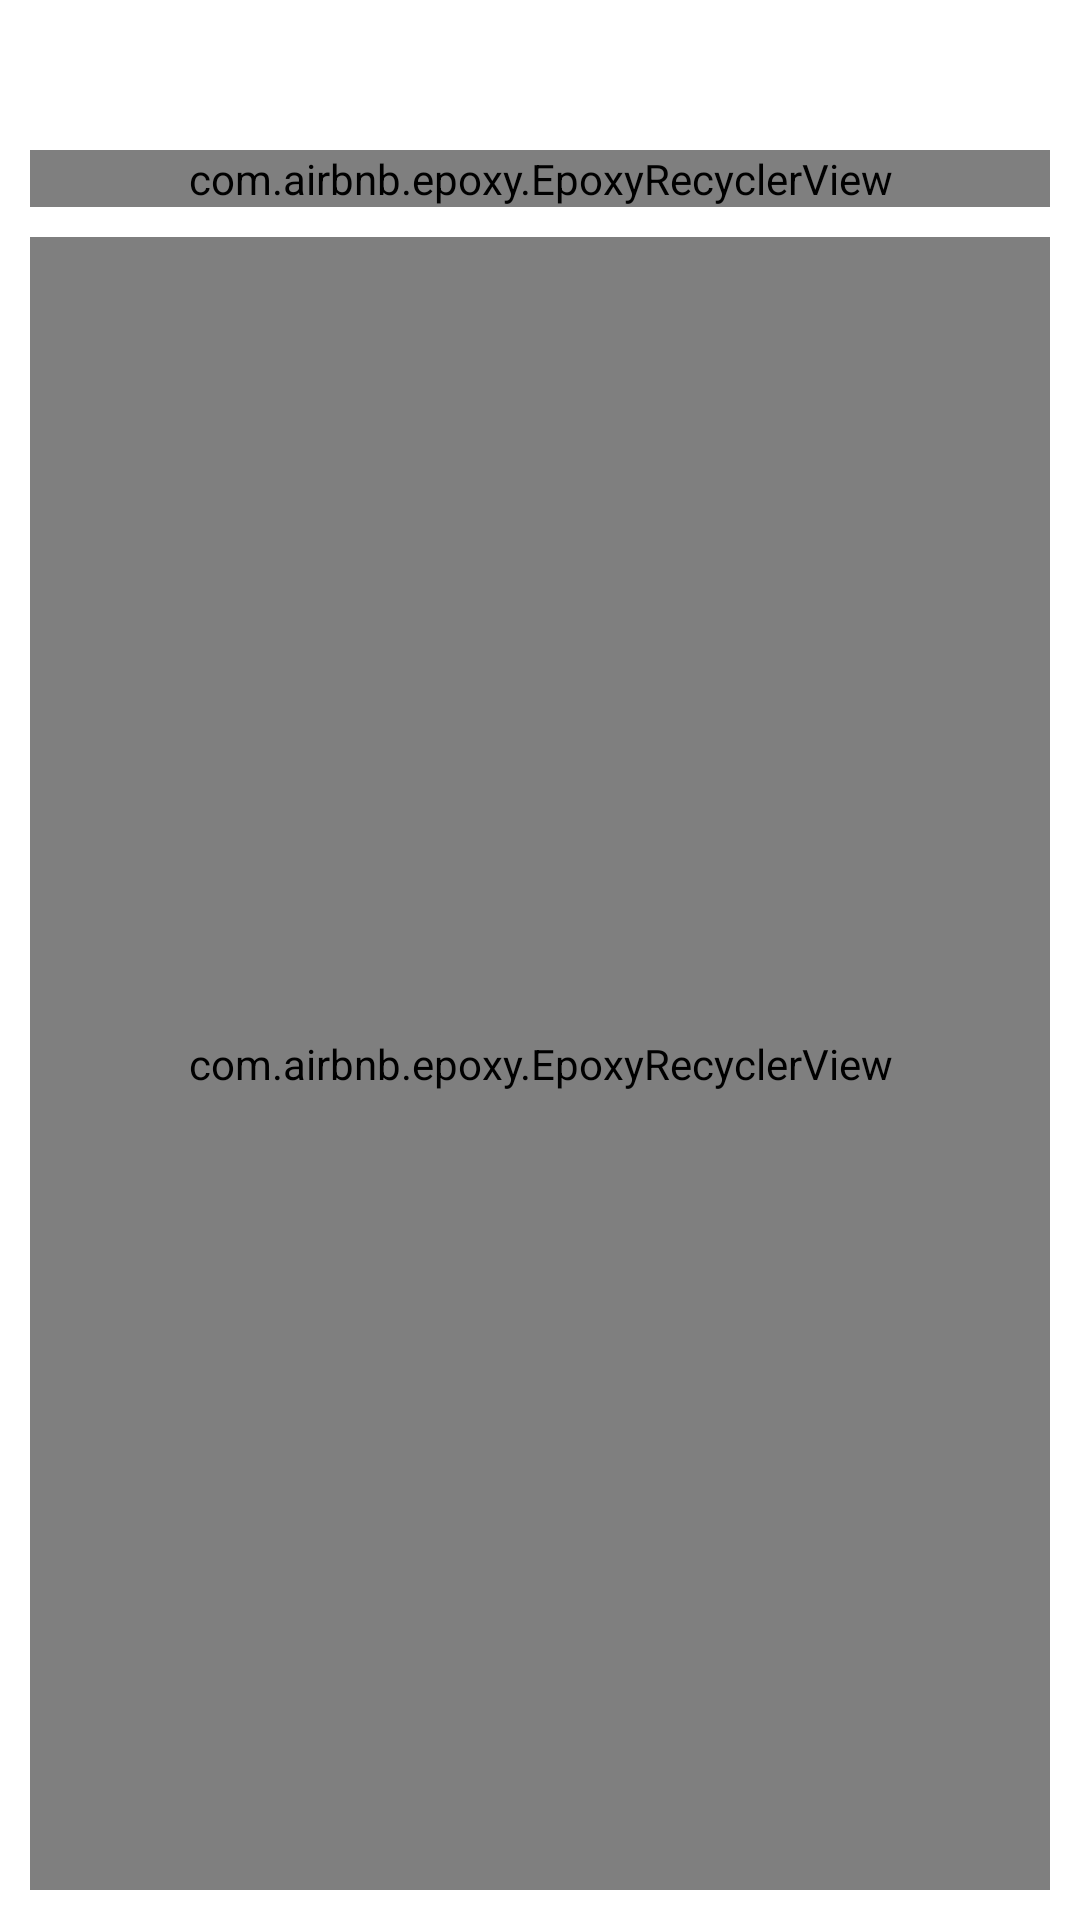

Reconstruct the res/layout file that produces this screen, plus the resources it refers to.
<!-- AndroidManifest.xml: application theme Theme.GetVaccinated -->
<!-- res/layout/activity_show_slots.xml -->
<?xml version="1.0" encoding="utf-8"?>
<androidx.constraintlayout.widget.ConstraintLayout xmlns:android="http://schemas.android.com/apk/res/android"
    xmlns:app="http://schemas.android.com/apk/res-auto"
    xmlns:tools="http://schemas.android.com/tools"
    android:layout_width="match_parent"
    android:layout_height="match_parent">

    <HorizontalScrollView
        android:id="@+id/chipGroupLayout"
        android:layout_width="match_parent"
        android:layout_height="wrap_content"
        app:layout_constraintEnd_toEndOf="parent"
        app:layout_constraintStart_toStartOf="parent"
        app:layout_constraintTop_toTopOf="parent">

        <androidx.constraintlayout.widget.ConstraintLayout
            android:layout_width="wrap_content"
            android:layout_height="wrap_content"
            app:layout_constraintStart_toStartOf="parent"
            app:layout_constraintTop_toTopOf="parent">

            <com.google.android.material.chip.ChipGroup
                android:id="@+id/chipGroupFee"
                android:layout_width="wrap_content"
                android:layout_height="wrap_content"
                android:layout_margin="10dp"
                android:visibility="gone"
                app:layout_constraintBottom_toBottomOf="parent"
                app:layout_constraintStart_toStartOf="parent"
                app:layout_constraintTop_toTopOf="parent"
                app:singleLine="true"
                app:singleSelection="true" />

            <com.google.android.material.chip.ChipGroup
                android:id="@+id/chipGroupVaccine"
                android:layout_width="wrap_content"
                android:layout_height="wrap_content"
                android:layout_margin="10dp"
                android:visibility="gone"
                app:layout_constraintBottom_toBottomOf="parent"
                app:layout_constraintEnd_toEndOf="parent"
                app:layout_constraintStart_toEndOf="@id/chipGroupFee"
                app:layout_constraintTop_toTopOf="parent"
                app:singleLine="true"
                app:singleSelection="true" />

        </androidx.constraintlayout.widget.ConstraintLayout>
    </HorizontalScrollView>

    <com.google.android.material.textview.MaterialTextView
        android:id="@+id/heading"
        android:layout_width="0dp"
        android:layout_height="50dp"
        android:gravity="center"
        android:paddingStart="10dp"
        android:paddingEnd="10dp"
        android:textAppearance="@style/TextAppearance.MaterialComponents.Headline6"
        app:autoSizeMaxTextSize="20dp"
        app:autoSizeMinTextSize="18dp"
        app:autoSizeStepGranularity="2dp"
        app:autoSizeTextType="uniform"
        app:layout_constraintEnd_toEndOf="parent"
        app:layout_constraintStart_toStartOf="parent"
        app:layout_constraintTop_toBottomOf="@id/chipGroupLayout"
        tools:text="Slots in Baran for age 18-44" />

    <com.airbnb.epoxy.EpoxyRecyclerView
        android:id="@+id/dateEpoxy"
        android:layout_width="0dp"
        android:layout_height="wrap_content"
        android:layout_marginStart="10dp"
        android:layout_marginEnd="10dp"
        app:layout_constraintEnd_toEndOf="parent"
        app:layout_constraintStart_toStartOf="parent"
        app:layout_constraintTop_toBottomOf="@id/heading" />

    <com.airbnb.epoxy.EpoxyRecyclerView
        android:id="@+id/epoxy"
        android:layout_width="0dp"
        android:layout_height="0dp"
        android:layout_margin="10dp"
        android:scrollbars="vertical"
        app:layout_constraintBottom_toBottomOf="parent"
        app:layout_constraintEnd_toEndOf="parent"
        app:layout_constraintStart_toStartOf="parent"
        app:layout_constraintTop_toBottomOf="@id/dateEpoxy" />

    <ProgressBar
        android:id="@+id/progressBar"
        android:layout_width="wrap_content"
        android:layout_height="wrap_content"
        android:indeterminateTint="@color/blue_500"
        android:visibility="gone"
        app:layout_constraintBottom_toBottomOf="parent"
        app:layout_constraintEnd_toEndOf="parent"
        app:layout_constraintStart_toStartOf="parent"
        app:layout_constraintTop_toTopOf="parent" />

    <ImageView
        android:id="@+id/noSlotsImage"
        android:layout_width="100dp"
        android:layout_height="100dp"
        android:contentDescription="@string/no_slots"
        android:src="@drawable/ic_warning"
        android:visibility="gone"
        app:layout_constraintBottom_toBottomOf="parent"
        app:layout_constraintEnd_toEndOf="parent"
        app:layout_constraintStart_toStartOf="parent"
        app:layout_constraintTop_toBottomOf="@+id/heading" />

    <com.google.android.material.textview.MaterialTextView
        android:id="@+id/noSlotsMessage"
        android:layout_width="match_parent"
        android:layout_height="100dp"
        android:layout_margin="10dp"
        android:textAlignment="center"
        android:textAllCaps="false"
        android:textAppearance="@style/TextAppearance.MaterialComponents.Headline6"
        android:textStyle="bold"
        android:visibility="gone"
        app:autoSizeMaxTextSize="20dp"
        app:autoSizeMinTextSize="18dp"
        app:autoSizeStepGranularity="2dp"
        app:autoSizeTextType="uniform"
        app:layout_constraintTop_toBottomOf="@+id/noSlotsImage" />
</androidx.constraintlayout.widget.ConstraintLayout>
<!-- resources referenced by this layout -->
<resources>
  <color name="blue_500">#022D83</color>
  <!-- drawable ic_warning: vector/xml drawable (drawable, 2281 chars, omitted) -->
  <string name="no_slots">No slots available</string>
  <style name="Theme.GetVaccinated" parent="Theme.MaterialComponents.DayNight.DarkActionBar">
          
          <item name="colorPrimary">@color/yellow_200</item>
          <item name="colorPrimaryVariant">@color/yellow_700</item>
          <item name="colorOnPrimary">@color/white</item>
          <item name="android:forceDarkAllowed" tools:targetApi="q">false</item>
          
          <item name="colorSecondary">@color/blue_200</item>
          <item name="colorSecondaryVariant">@color/blue_700</item>
          <item name="colorOnSecondary">@color/black</item>
          
          <item name="android:statusBarColor">@color/blue_700</item>
          
      </style>
  <color name="yellow_200">#FDBC00</color>
  <color name="yellow_700">#ECAF04</color>
  <color name="white">#FFFFFFFF</color>
  <color name="blue_200">#0138A5</color>
  <color name="blue_700">#012367</color>
  <color name="black">#FF000000</color>
</resources>
